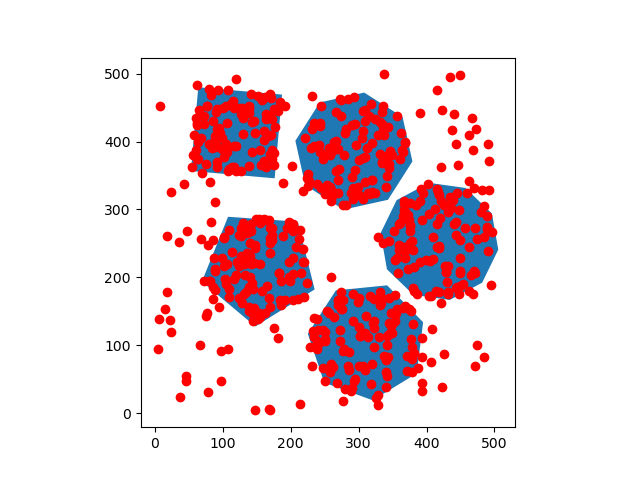

Values plotted in this chart, from the file beside it:
318, 43, 1
268, 44, 1
374, 153, 1
273, 122, 1
260, 72, 1
342, 54, 1
325, 22, 1
347, 128, 1
294, 50, 1
236, 97, 1
290, 37, 1
309, 118, 1
239, 138, 1
263, 141, 1
299, 164, 1
381, 89, 1
254, 150, 1
371, 62, 1
322, 126, 1
270, 165, 1
321, 133, 1
288, 32, 1
330, 112, 1
328, 27, 1
269, 167, 1
311, 143, 1
300, 169, 1
273, 106, 1
319, 72, 1
293, 48, 1
345, 117, 1
377, 151, 1
349, 118, 1
345, 170, 1
379, 80, 1
331, 159, 1
377, 109, 1
374, 153, 1
302, 114, 1
286, 90, 1
349, 131, 1
343, 83, 1
250, 106, 1
300, 127, 1
274, 178, 1
279, 95, 1
269, 159, 1
301, 69, 1
371, 84, 1
337, 84, 1
241, 103, 1
316, 172, 1
341, 60, 1
238, 106, 1
322, 98, 1
258, 61, 1
340, 38, 1
331, 179, 1
342, 113, 1
323, 135, 1
284, 70, 1
... 539 more rows
